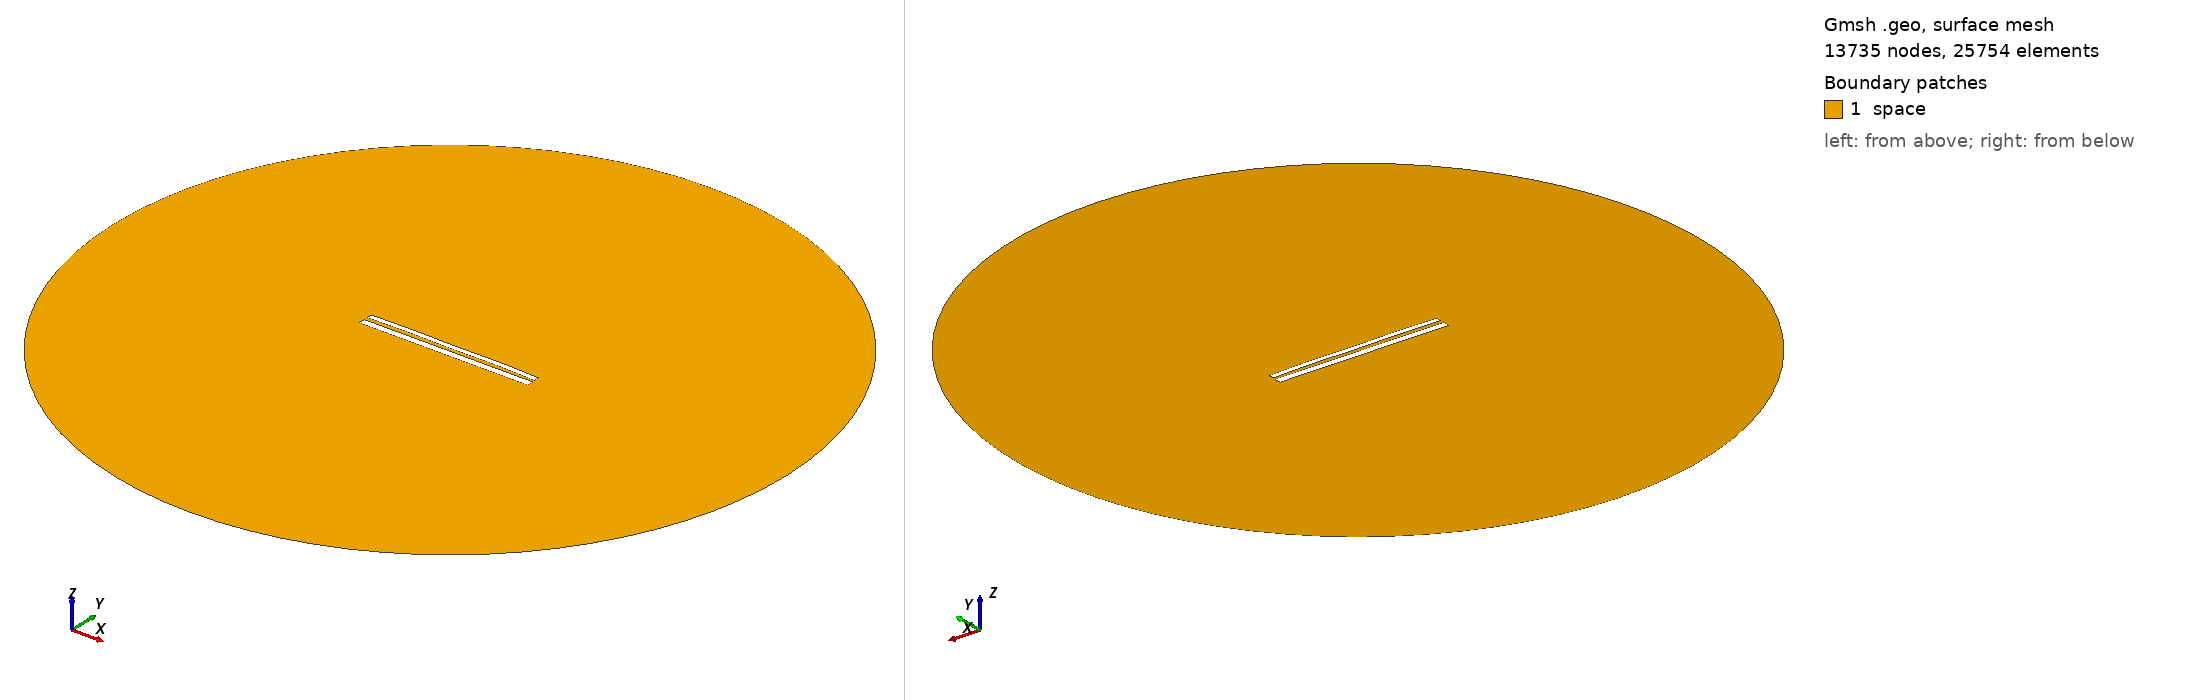

Gmsh geometry script, surface-meshed: 13735 nodes, 25754 surface elements. Boundary patches (legend numbers): 1 space. Left view from above one corner, right view from below the opposite corner. Legend entries are the model's physical surfaces. The drawing asked Gmsh for element sizes between 1% and 20% of the model's largest extent; the script's own settings can give other sizes.

=== 10740.geo (drawn) ===
//---------------------------------------
// Geometry kernel
//---------------------------------------

SetFactory("OpenCASCADE");



//---------------------------------------
// Parameters of the geometry
//---------------------------------------

// Overetch of the upper plate
overetch = 0.375;

// Distance between the plates
distance = 2.0;

// Discretization over the x axis (for the deformation)
nx = 50; 

// Length of the plate
L = 100 - overetch; 

// Number of modes
n = 4; 

// 1st mode coefficient
coeff(1) = -0.15;
beta(1) = 0.596864 * 3.1415926535 / L;

// 2nd mode coefficient
coeff(2) = 0.15;
beta(2) = 1.49418 * 3.1415926535 / L;

// 3rd mode coefficient
coeff(3) = 0.0;
beta(3) = 2.50025 * 3.1415926535 / L;

// 4th mode coefficient
coeff(4) = 0.15;
beta(4) = 3.49999 * 3.1415926535 / L;



//---------------------------------------
// Upper plate (deformed rectangle)
//---------------------------------------

// Coordiantes of the upper plate
xmin = -50;
xmax = 50 - overetch;

// Height of the upper plate
yheight = 4 - 2 * overetch;

// Indexes of the points
UpperID[] = {};
LowerID[] = {};
LeftID[] = {};
RightID[] = {};

// Point index
p = 1;

// Horizontal edges
For i In {1:nx}
    x = xmin + (i-1)*(xmax - xmin)/(nx-1);

    y_bottom = distance / 2 + overetch;
    For j In {1:n}
        C = (Cosh(beta(j)*L) + Cos(beta(j)*L)) / (Sinh(beta(j)*L) + Sin(beta(j)*L));
        y_bottom  = y_bottom + coeff(j) * (Cosh(beta(j)*(x+50)) - Cos(beta(j)*(x+50)) - C * (Sinh(beta(j)*(x+50)) - Sin(beta(j)*(x+50))));
    EndFor

    y_top = y_bottom + yheight;

    Point(p) = {x, y_top, 0, 1.0};
    UpperID[i] = p;
    p = p + 1;

    Point(p) = {x, y_bottom, 0, 1.0};
    LowerID[i] = p;
    p = p + 1;
EndFor

// Create point lists
UpperPts[] = {}; LowerPts[] = {};
For i In {1:nx}
  UpperPts[] += {UpperID[i]};
  LowerPts[] += {LowerID[i]};
EndFor

// Build splines
Spline(1) = {UpperPts[]};
Spline(2) = {LowerPts[]};
Line(3) = {LowerPts[nx-1], UpperPts[nx-1]};
Line(4) = {LowerPts[0], UpperPts[0]};

// Build the plane surface
Curve Loop(1) = {2, 3, -1, -4};
Plane Surface(1) = {1};



//---------------------------------------
// Lower plate (rectangle)
//---------------------------------------

// Vertices
Point(1001) = {-50, -1, 0, 1.0};
Point(1002) = { 50, -1, 0, 1.0};
Point(1003) = { 50,  -5, 0, 1.0};
Point(1004) = {-50,  -5, 0, 1.0};

// Edges
Line(5) = {1001, 1002};
Line(6) = {1002, 1003};
Line(7) = {1003, 1004};
Line(8) = {1004, 1001};

// Plane surface
Line Loop(2) = {5, 6, 7, 8};
Plane Surface(2) = {2}; 



//---------------------------------------
// Outer (fictious) boundary
//---------------------------------------

// Points
Point(1005) = {0, 0, 0};       // Center
Point(1006) = {200, 0, 0};     // Start point
Point(1007) = {0, 200, 0};     // 90 degrees
Point(1008) = {-200, 0, 0};    // 180 degrees
Point(1009) = {0, -200, 0};    // 270 degrees

// Circle arcs (each needs start, center, end)
Circle(9) = {1006, 1005, 1007};
Circle(10) = {1007, 1005, 1008};
Circle(11) = {1008, 1005, 1009};
Circle(12) = {1009, 1005, 1006};

// Plane surface for the entire domain
Curve Loop(3) = {9, 10, 11, 12};
Surface(3) = {3};

// Subtract the plates from the whole domain to obtain the actual domain where we want to solve the equations
BooleanDifference{ Surface{3}; Delete; }{ Surface{1}; Surface{2}; Delete; }




//---------------------------------------
// Transfinite Lines/Curves
//---------------------------------------

// Set the number of points on the boundaries
r = 7;

// Plates
Transfinite Curve {1, 2} = 50*r Using Progression 1;
Transfinite Curve {3, 4} = 2*r Using Progression 1;
Transfinite Line {5, 7} = 50*r Using Progression 1;
Transfinite Line {6, 8} = 2*r Using Progression 1;

// Outer boundary
Transfinite Line {9, 10, 11, 12} = 20 Using Progression 1;



//---------------------------------------
// Physical groups
//---------------------------------------                

// Physical curves (boundaries)
Physical Line("force_segment", 10) = {2};
Physical Line("upper_plate", 11) = {1, 3, 4};
Physical Line("lower_plate", 12) = {5, 6, 7, 8};
Physical Line("boundary", 20) = {9, 10, 11, 12};

// Physical Surfaces
Physical Surface("space", 30) = {3};



//---------------------------------------
// 6. Generate the Mesh
//---------------------------------------

// 2D mesh generation
Mesh 2;
